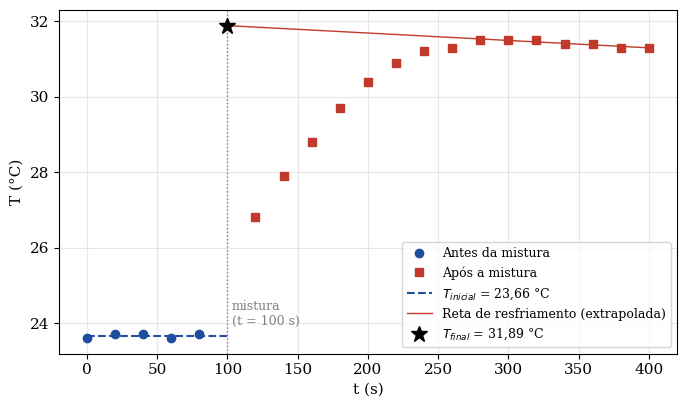

The script that saved this image: (Note: this script raises an exception after producing the figure.)
import numpy as np, matplotlib
matplotlib.use("Agg"); import matplotlib.pyplot as plt
plt.rcParams.update({"font.family":"serif","font.size":11})
ti=np.arange(0,81,20); tp=np.arange(120,401,20)
sets={"B":([23.6,23.7,23.7,23.6,23.7],[26.8,27.9,28.8,29.7,30.4,30.9,31.2,31.3,31.5,31.5,31.5,31.4,31.4,31.3,31.3],8),
      "C":([23.3]*5,[27.6,27.5,27.4,27.4,27.5,27.4,27.4,27.4,27.4,27.5,27.5,27.4,27.4,27.4,27.4],0)}
out="pags/imagens/"
for k,(Ti,Tp,i0) in sets.items():
    fig,ax=plt.subplots(figsize=(7,4.2))
    ax.plot(ti,Ti,"o",color="#1f4e9c",label="Antes da mistura")
    ax.plot(tp,Tp,"s",color="#c0392b",label="Após a mistura")
    m=np.mean(Ti); ax.hlines(m,0,100,colors="#1f4e9c",linestyles="--",label=f"$T_{{inicial}}$ = {m:.2f} °C".replace(".",","))
    a,b=np.polyfit(tp[i0:],Tp[i0:],1); tt=np.linspace(100,400,10)
    Tf=a*100+b
    ax.plot(tt,a*tt+b,"-",color="#c0392b",lw=1,label="Reta de resfriamento (extrapolada)")
    ax.axvline(100,color="gray",ls=":",lw=1); ax.text(103,m+0.3,"mistura\n(t = 100 s)",fontsize=9,color="gray")
    ax.plot([100],[Tf],"*",ms=12,color="k",label=f"$T_{{final}}$ = {Tf:.2f} °C".replace(".",","))
    ax.set_xlabel("t (s)"); ax.set_ylabel("T (°C)"); ax.grid(alpha=.3); ax.legend(fontsize=9,loc="lower right")
    fig.tight_layout(); fig.savefig(out+f"grafico_{k}.png",dpi=200)
